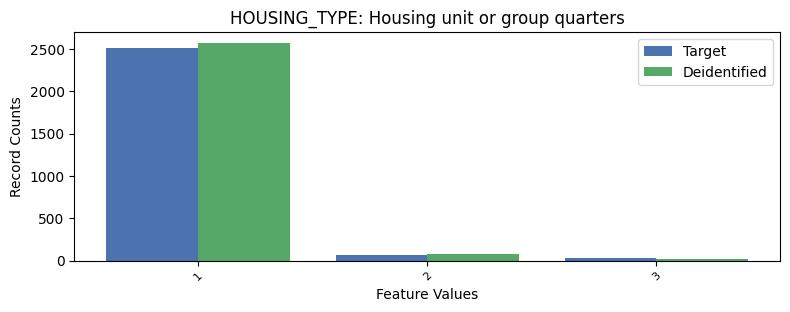

Data behind this chart, as committed beside it:
, HOUSING_TYPE, count_target, count_deidentified
0, 1, 2512, 2571
1, 2, 70, 73
2, 3, 30, 24
